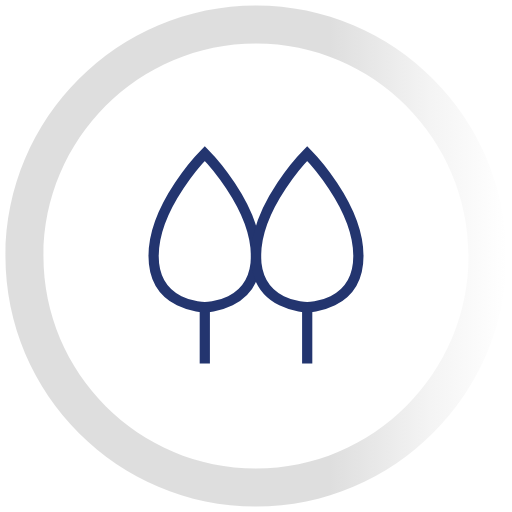
t = 0.00 s
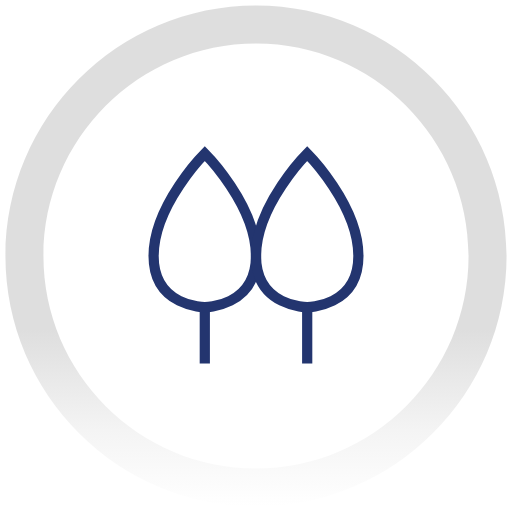
t = 0.25 s
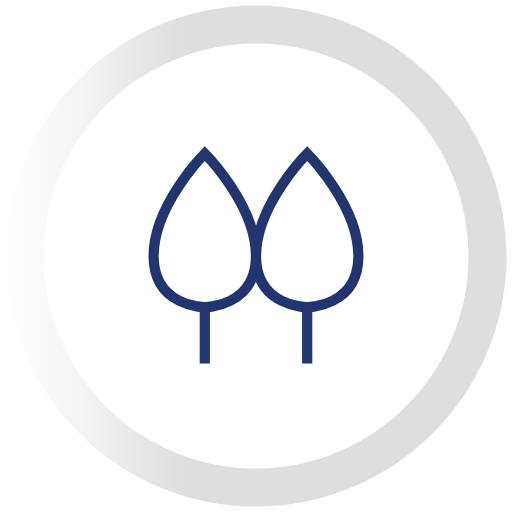
t = 0.50 s
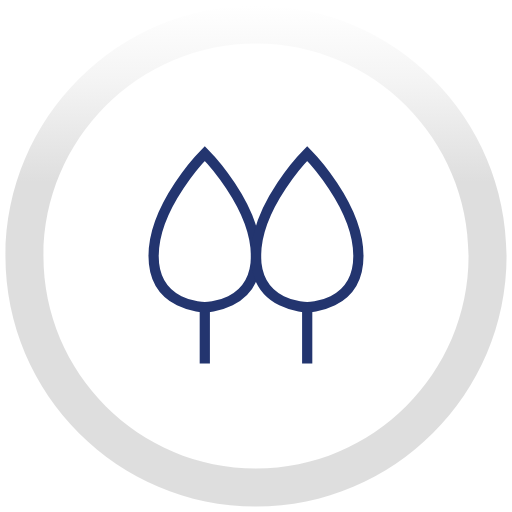
t = 0.75 s

The animated SVG that drew these frames (rendered in a browser with its animation timeline set to each time). Animation: 1 SMIL element (animateTransform=1); one cycle of 1.00 s, repeats indefinitely.

<?xml version="1.0" encoding="utf-8"?>
<!-- Generator: Adobe Illustrator 18.0.0, SVG Export Plug-In . SVG Version: 6.00 Build 0)  -->
<!DOCTYPE svg PUBLIC "-//W3C//DTD SVG 1.1//EN" "http://www.w3.org/Graphics/SVG/1.1/DTD/svg11.dtd">
<svg version="1.1" xmlns="http://www.w3.org/2000/svg" xmlns:xlink="http://www.w3.org/1999/xlink" x="0px" y="0px"
	 viewBox="0 0 66 66" enable-background="new 0 0 66 66" xml:space="preserve">
<g id="Layer_1">
	<g>
		
			<line fill="none" stroke="#23356F" stroke-width="1.318" stroke-linecap="square" stroke-miterlimit="10" x1="26.4" y1="39.6" x2="26.4" y2="46.2"/>
		<path fill="none" stroke="#23356F" stroke-width="1.318" stroke-miterlimit="10" d="M26.4,19.8c0,0-6.6,6.6-6.6,13.2
			c0,6.6,6.6,6.6,6.6,6.6s6.6,0,6.6-6.6C33,26.4,26.4,19.8,26.4,19.8z"/>
		
			<line fill="none" stroke="#23356F" stroke-width="1.318" stroke-linecap="square" stroke-miterlimit="10" x1="39.6" y1="39.6" x2="39.6" y2="46.2"/>
		<path fill="none" stroke="#23356F" stroke-width="1.318" stroke-miterlimit="10" d="M39.6,19.8c0,0-6.6,6.6-6.6,13.2
			c0,6.6,6.6,6.6,6.6,6.6s6.6,0,6.6-6.6C46.2,26.4,39.6,19.8,39.6,19.8z"/>
	</g>
</g>
<g id="circle">
	<linearGradient id="SVGID_1_" gradientUnits="userSpaceOnUse" x1="0.7332" y1="33" x2="65.2668" y2="33">
		<stop  offset="0.6469" style="stop-color:#DEDEDE"/>
		<stop  offset="0.848" style="stop-color:#F4F4F4"/>
		<stop  offset="1" style="stop-color:#FFFFFF"/>
	</linearGradient>
	<path fill="url(#SVGID_1_)" d="M33,5.6c15.1,0,27.4,12.3,27.4,27.4S48.1,60.4,33,60.4S5.6,48.1,5.6,33S17.9,5.6,33,5.6 M33,0.7
		C15.2,0.7,0.7,15.2,0.7,33S15.2,65.3,33,65.3S65.3,50.8,65.3,33S50.8,0.7,33,0.7L33,0.7z"/>
</g>
<animateTransform 
      xlink:href="#circle"
      attributeName="transform" 
      attributeType="XML"
      type="rotate"
      from="0 33 33"
      to="360 33 33" 
      dur="1s"
      begin="0s"
      repeatCount="indefinite"
      fill="freeze" 
      />
</svg>
